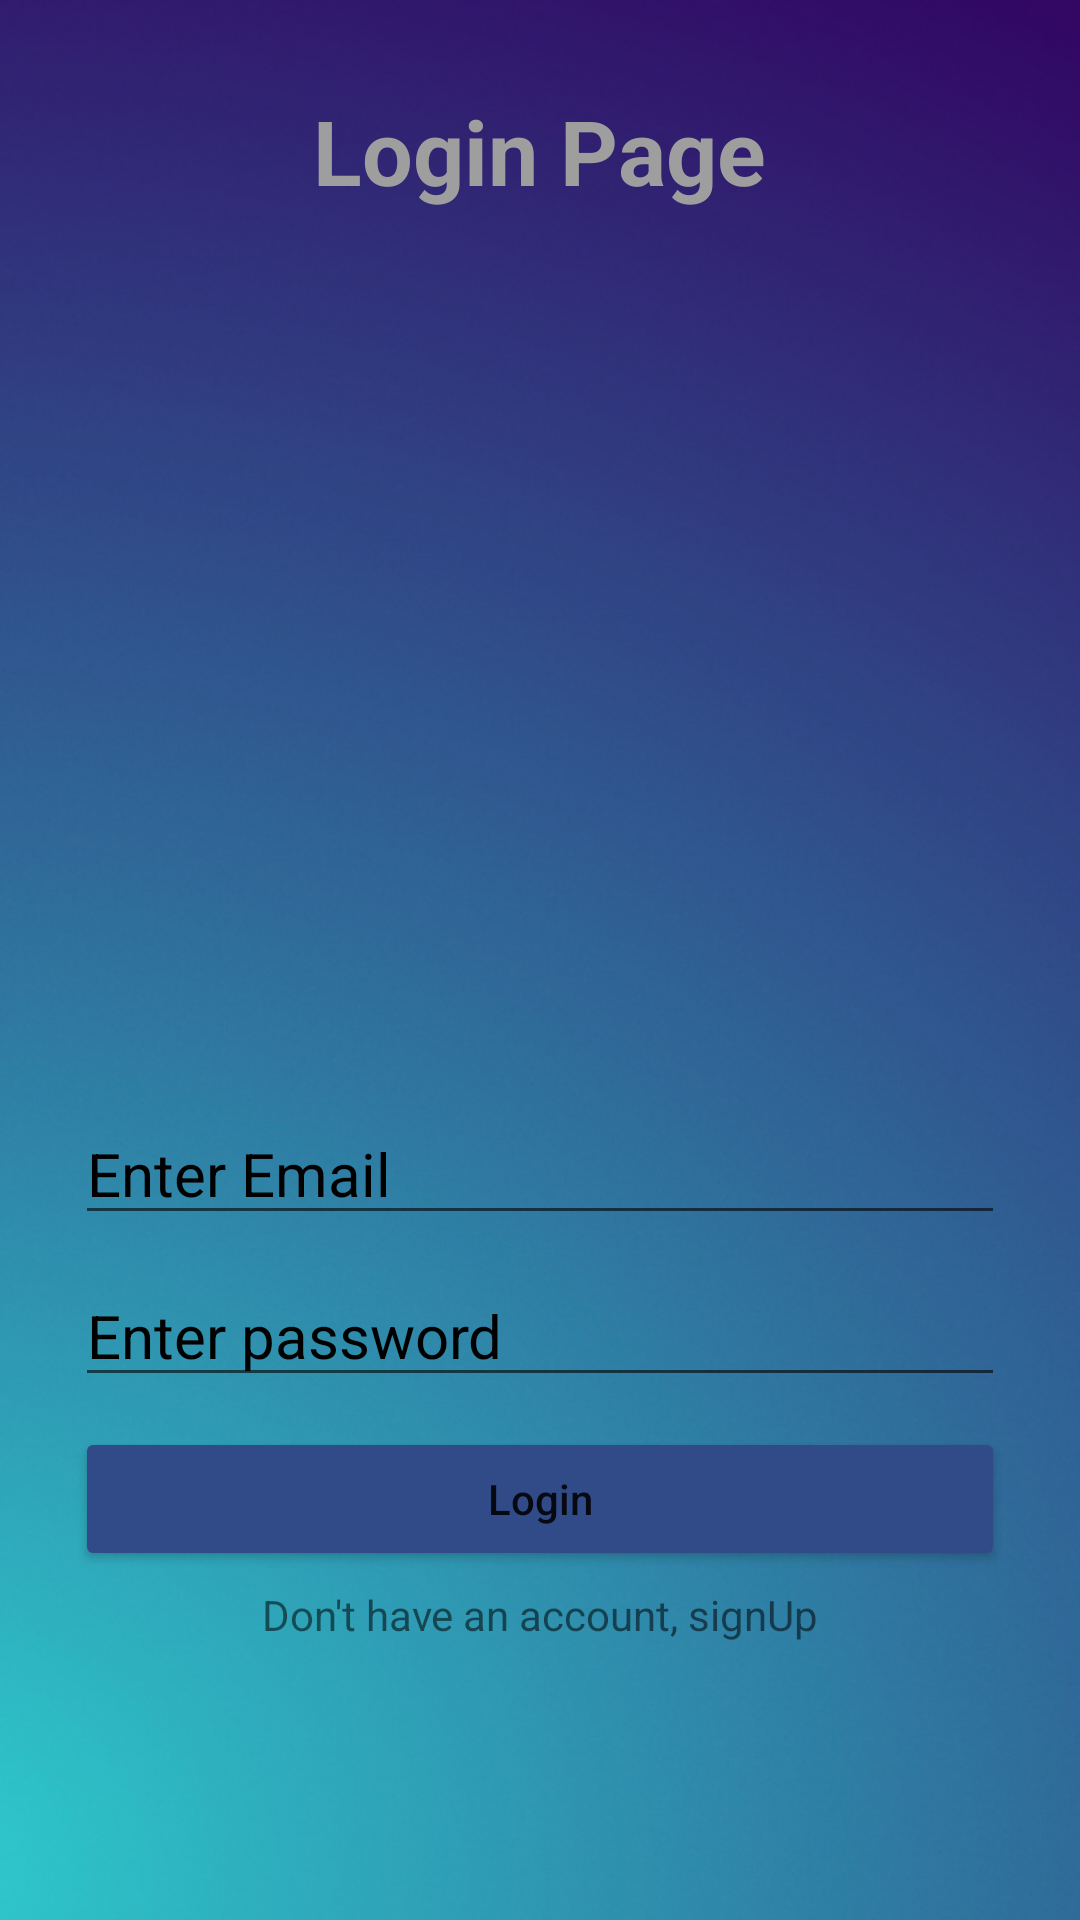

Reconstruct the res/layout file that produces this screen, plus the resources it refers to.
<!-- AndroidManifest.xml: application theme Theme.MoneyManagementApplication -->
<!-- res/layout/activity_login.xml -->
<?xml version="1.0" encoding="utf-8"?>
<LinearLayout xmlns:android="http://schemas.android.com/apk/res/android"
    xmlns:app="http://schemas.android.com/apk/res-auto"
    xmlns:tools="http://schemas.android.com/tools"
    android:layout_width="match_parent"
    android:layout_height="match_parent"
    android:orientation="vertical"
    android:background="@drawable/background"
    android:gravity="center"
    tools:context=".LoginActivity">

    <TextView
        android:layout_width="wrap_content"
        android:layout_height="wrap_content"
        android:text="Login Page"
        android:layout_marginTop="30dp"
        android:textColor="#9E9E9E"
        android:textStyle="bold"
        android:textSize="30dp"/>

    <LinearLayout
        android:layout_width="match_parent"
        android:layout_height="match_parent"
        android:orientation="vertical"
        android:gravity="center"
        android:layout_margin="20dp">

        <ImageView
            android:layout_width="200dp"
            android:layout_height="200dp"
            android:src="@drawable/logo"/>

        <EditText
            android:id="@+id/email"
            android:layout_width="match_parent"
            android:layout_height="wrap_content"
            android:hint="Enter Email"
            android:textColor="#000"
            android:textSize="20sp"
            android:layout_margin="5dp"
            android:inputType="textEmailAddress"
            android:textColorHint="#000"/>

        <EditText
            android:id="@+id/password"
            android:layout_width="match_parent"
            android:layout_height="wrap_content"
            android:hint="Enter password"
            android:textColor="#000"
            android:textSize="20sp"
            android:layout_margin="5dp"
            android:inputType="textPassword"
            android:textColorHint="#000"/>

        <Button
            android:id="@+id/btnLogin"
            android:layout_width="match_parent"
            android:layout_height="wrap_content"
            android:textAllCaps="false"
            android:layout_margin="5dp"
            android:text="Login"
            android:backgroundTint="#314B88"/>

        <TextView
            android:id="@+id/register"
            android:layout_width="match_parent"
            android:layout_height="wrap_content"
            android:text="Don't have an account, signUp"
            android:gravity="center"/>

    </LinearLayout>

</LinearLayout>
<!-- resources referenced by this layout -->
<resources>
  <!-- drawable background: png bitmap (drawable, 353542 bytes) -->
  <style name="Theme.MoneyManagementApplication" parent="Theme.MaterialComponents.Light.NoActionBar">
          
          <item name="colorPrimary">@color/purple_500</item>
          <item name="colorPrimaryVariant">@color/purple_700</item>
          <item name="colorOnPrimary">@color/white</item>
          
          <item name="colorSecondary">@color/teal_200</item>
          <item name="colorSecondaryVariant">@color/teal_700</item>
          <item name="colorOnSecondary">@color/black</item>
          
          <item name="android:statusBarColor" tools:targetApi="l">?attr/colorPrimaryVariant</item>
          
      </style>
  <!-- not gathered from this repository: default colours our renderer supplied (Android Studio template values) -->
  <color name="purple_500">#FF6200EE</color>
  <color name="purple_700">#FF3700B3</color>
  <color name="teal_200">#FF03DAC5</color>
  <color name="teal_700">#FF018786</color>
  <color name="black">#FF000000</color>
  <color name="white">#FFFFFFFF</color>
</resources>
